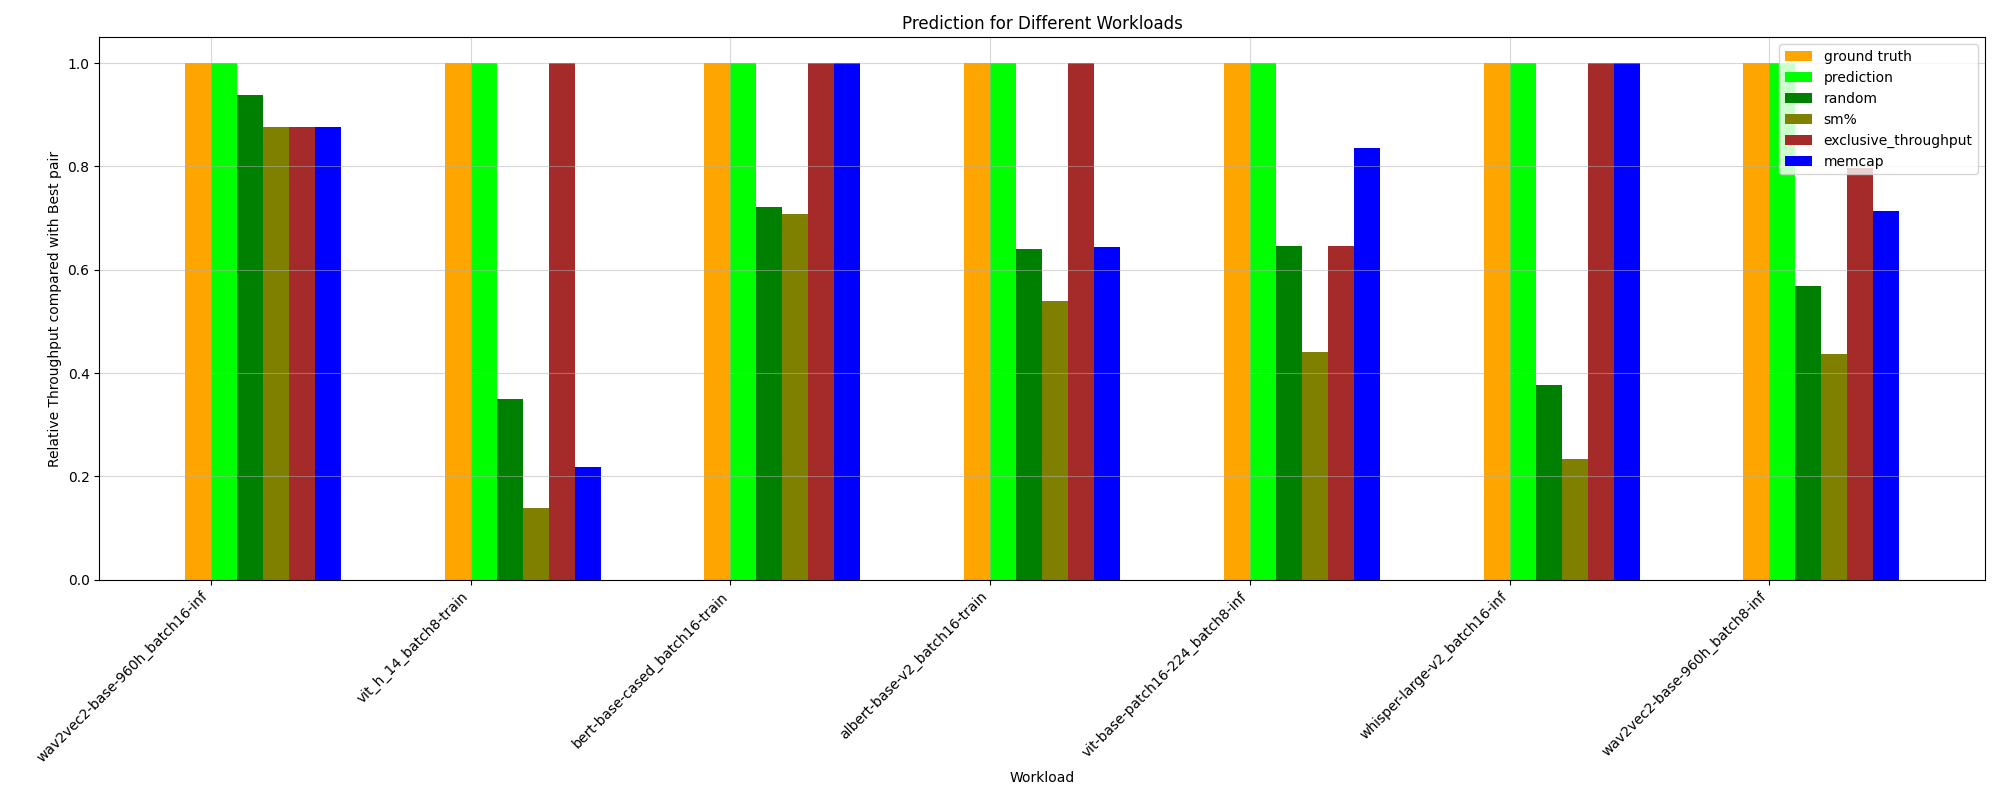

Data behind this chart, as committed beside it:
HPworkload, ground truth, random, prediction, _Threads, _Compute (SM) Throughput, _DRAM Throughput, _Memory Throughput, _Registers, _Static Shared Memory, exclusive_throughput, sm%, mem%, memcap, ground truth value
whisper-large-v2_batch8-inf, 1.0, 0.4805, 0.7455, 0.13, 1.0, 0.7455, 0.4257, 0.13, 0.1012, 1.0, 0.13, 0.7455, 1.0, 60.85
vit-base-patch16-224_batch8-inf, 1.0, 0.6464, 1.0, 1.0, 1.0, 1.0, 0.6897, 1.0, 0.5172, 0.6463, 0.4409, 0.6897, 0.8363, 161.7
albert-base-v2_batch2-train, 1.0, 0.4825, 1.0, 0.241, 1.0, 0.9327, 0.6502, 0.241, 0.07551, 1.0, 0.241, 0.6502, 0.9327, 100.3
bert-base-cased_batch8-inf, 1.0, 0.8671, 0.9599, 0.8186, 0.9959, 0.9599, 0.9599, 0.8186, 0.6838, 0.81, 0.8186, 0.8415, 0.9599, 113.2
wav2vec2-base-960h_batch8-inf, 1.0, 0.5693, 1.0, 1.0, 1.0, 1.0, 1.0, 1.0, 0.2169, 0.7974, 0.4375, 1.0, 0.7138, 119.5
bert-base-cased_batch8-train, 1.0, 0.5912, 0.8846, 0.6368, 0.8846, 0.6368, 0.6368, 0.6368, 0.6368, 0.8186, 0.3676, 0.6368, 0.8186, 94.56
bert-base-cased_batch16-inf, 1.0, 0.6801, 0.9308, 0.8421, 0.9308, 0.8421, 0.8421, 0.8421, 0.4188, 0.7758, 0.6182, 0.8421, 0.7758, 145.3
vit_h_14_batch8-train, 1.0, 0.35, 1.0, 0.1387, 1.0, 1.0, 0.08766, 0.1387, 0.08766, 1.0, 0.1387, 1.0, 0.2179, 70.25
vit-base-patch16-224_batch16-inf, 1.0, 0.6474, 0.8773, 0.8773, 0.9087, 0.8773, 0.8773, 0.8773, 0.2837, 0.9087, 0.5785, 0.8773, 0.9087, 159.9
whisper-large-v2_batch16-inf, 1.0, 0.3771, 1.0, 0.1643, 1.0, 1.0, 0.4499, 0.1643, 0.09825, 1.0, 0.2336, 0.4499, 1.0, 46.12
wav2vec2-base-960h_batch16-inf, 1.0, 0.9386, 1.0, 1.0, 1.0, 1.0, 1.0, 1.0, 1.0, 0.8772, 0.8772, 1.0, 0.8772, 104.5
albert-base-v2_batch16-train, 1.0, 0.6399, 1.0, 0.54, 1.0, 1.0, 1.0, 0.54, 0.2792, 1.0, 0.54, 1.0, 0.644, 52.26
wav2vec2-base-960h_batch2-inf, 1.0, 0.6555, 0.9362, 0.9362, 0.9362, 0.9362, 0.5446, 0.9362, 0.3892, 0.8718, 0.4303, 0.5446, 0.8718, 119.1
albert-base-v2_batch8-train, 1.0, 0.4784, 0.9249, 0.6251, 0.9249, 0.6251, 0.6251, 0.6251, 0.1165, 0.9249, 0.2779, 0.6251, 0.6251, 92.5
vit-base-patch16-224_batch2-inf, 1.0, 0.6467, 0.8576, 0.8576, 0.8722, 0.8576, 0.8576, 0.8576, 0.8576, 0.8722, 0.4511, 0.8576, 0.8722, 140.3
bert-base-cased_batch16-train, 1.0, 0.7217, 1.0, 1.0, 1.0, 1.0, 0.4803, 0.7164, 0.7164, 1.0, 0.708, 0.4803, 1.0, 50.15
bert-base-cased_batch2-inf, 1.0, 0.7831, 0.96, 0.854, 0.96, 0.96, 0.96, 0.854, 0.854, 1.0, 0.854, 0.7847, 0.96, 108.7
bert-base-cased_batch2-train, 1.0, 0.5156, 0.9254, 0.7236, 0.9254, 0.7236, 0.7236, 0.7236, 0.08084, 0.9468, 0.1998, 0.7236, 0.7087, 97.88
vit_h_14_batch2-train, 1.0, 0.4737, 0.7684, 0.682, 0.7684, 0.682, 0.682, 0.682, 0.682, 0.9681, 0.08231, 0.682, 1.0, 92.8
whisper-large-v2_batch2-inf, 1.0, 0.5788, 0.7412, 0.7412, 0.7412, 0.7412, 0.7412, 0.7412, 0.7412, 1.0, 0.2836, 0.825, 1.0, 84.92
